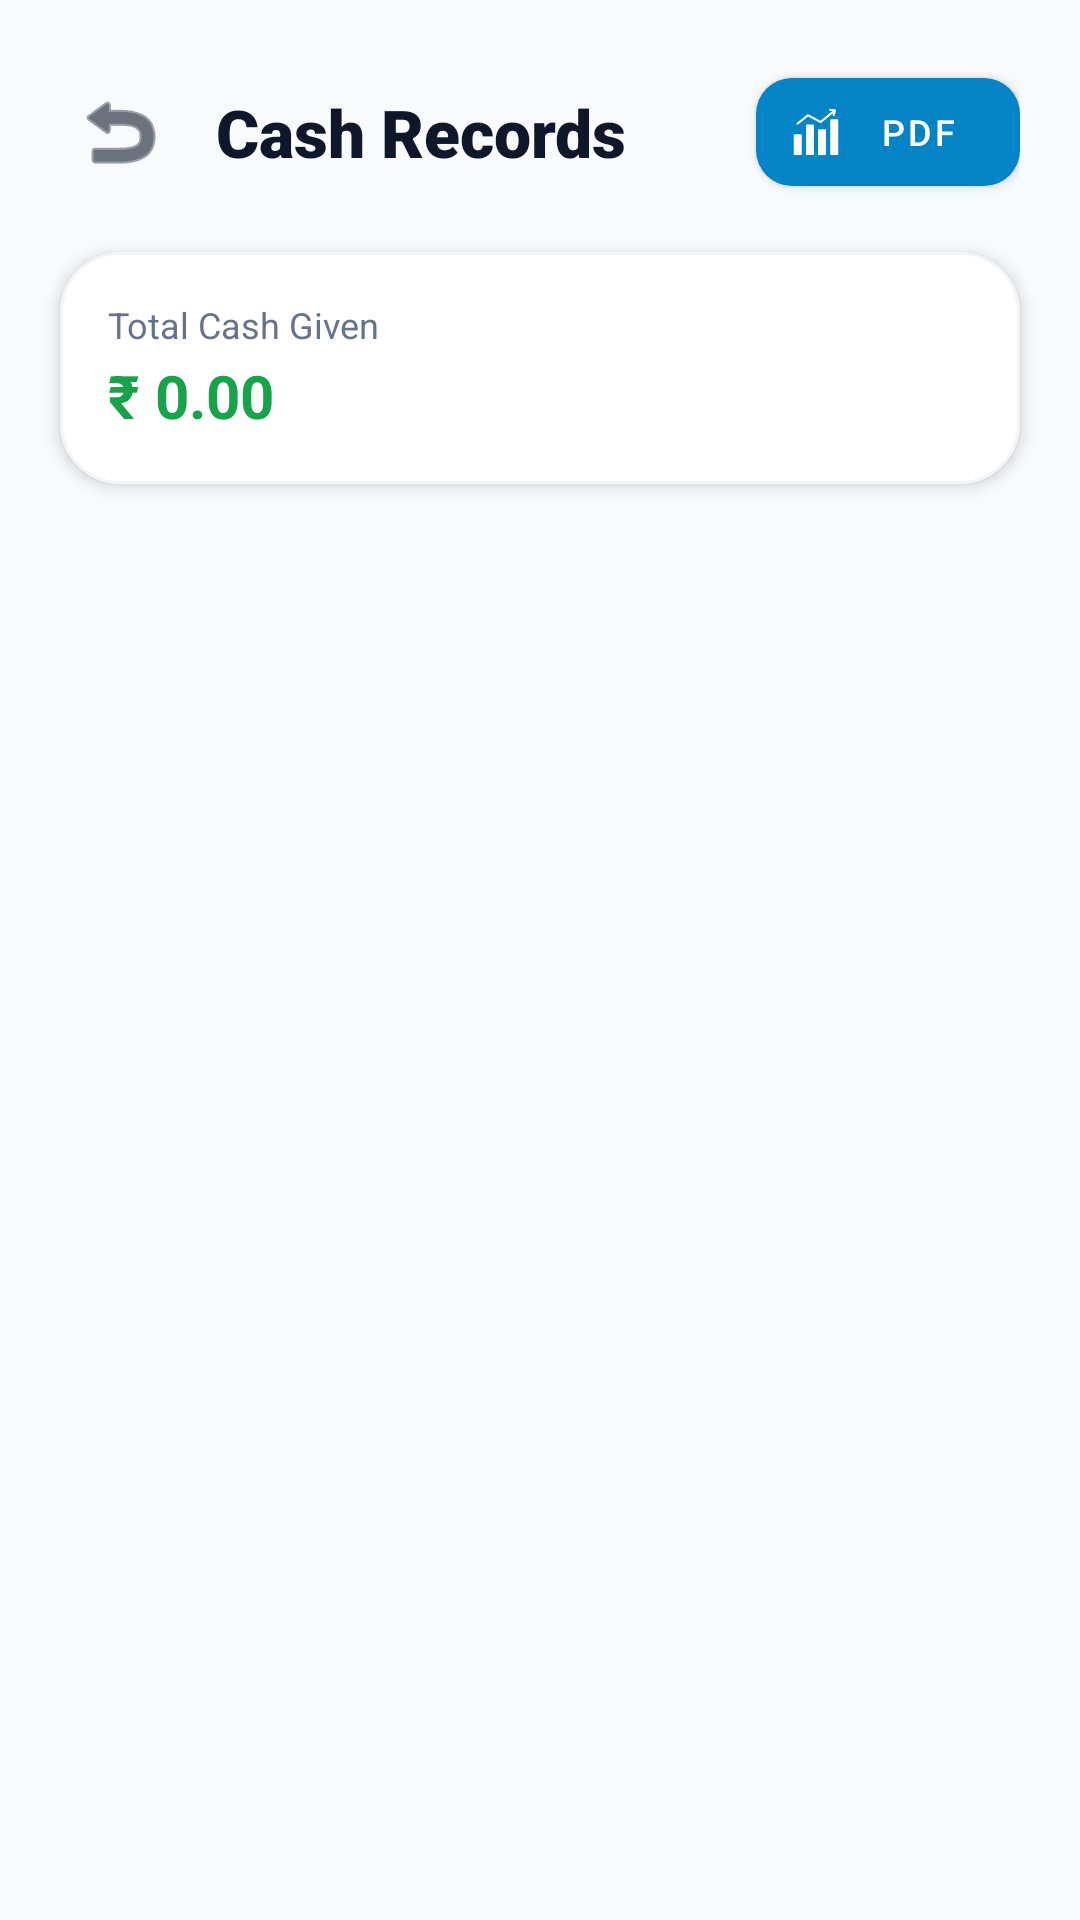

Android layout source for this screen:
<!-- AndroidManifest.xml: application theme Theme.Transport1 -->
<!-- res/layout/activity_cash_records.xml -->
<?xml version="1.0" encoding="utf-8"?>
<LinearLayout xmlns:android="http://schemas.android.com/apk/res/android"
    xmlns:app="http://schemas.android.com/apk/res-auto"
    android:layout_width="match_parent"
    android:layout_height="match_parent"
    android:orientation="vertical"
    android:background="#F8FAFC"
    android:padding="20dp"
    android:clipToPadding="false">

    
    <RelativeLayout
        android:layout_width="match_parent"
        android:layout_height="wrap_content"
        android:layout_marginBottom="16dp">

        <ImageButton
            android:id="@+id/btnBack"
            android:layout_width="40dp"
            android:layout_height="40dp"
            android:layout_alignParentStart="true"
            android:layout_centerVertical="true"
            android:background="?attr/selectableItemBackgroundBorderless"
            android:src="@android:drawable/ic_menu_revert"
            app:tint="#0F172A" />

        <TextView
            android:id="@+id/txtCashRecordsTitle"
            android:layout_width="wrap_content"
            android:layout_height="wrap_content"
            android:layout_toEndOf="@id/btnBack"
            android:layout_centerVertical="true"
            android:layout_marginStart="12dp"
            android:text="Cash Records"
            android:textSize="22sp"
            android:fontFamily="sans-serif-black"
            android:textColor="#0F172A" />

        <com.google.android.material.button.MaterialButton
            android:id="@+id/btnGenerateCashPdf"
            style="@style/Widget.MaterialComponents.Button.Icon"
            android:layout_width="wrap_content"
            android:layout_height="wrap_content"
            android:layout_alignParentEnd="true"
            android:layout_centerVertical="true"
            android:text="PDF"
            android:textSize="12sp"
            app:icon="@drawable/ic_barchat_alt"
            app:iconSize="16dp"
            app:cornerRadius="12dp"
            app:backgroundTint="#0284C7" />

    </RelativeLayout>

    
    <com.google.android.material.card.MaterialCardView
        android:layout_width="match_parent"
        android:layout_height="wrap_content"
        android:layout_marginBottom="16dp"
        app:cardCornerRadius="20dp"
        app:cardElevation="3dp"
        app:cardBackgroundColor="#FFFFFF"
        app:strokeWidth="1dp"
        app:strokeColor="#F1F5F9">

        <LinearLayout
            android:layout_width="match_parent"
            android:layout_height="wrap_content"
            android:orientation="vertical"
            android:padding="16dp">

            <LinearLayout
                android:layout_width="match_parent"
                android:layout_height="wrap_content"
                android:orientation="horizontal"
                android:gravity="center_vertical">

                <LinearLayout
                    android:layout_width="0dp"
                    android:layout_height="wrap_content"
                    android:layout_weight="1"
                    android:orientation="vertical">

                    <TextView
                        android:layout_width="wrap_content"
                        android:layout_height="wrap_content"
                        android:text="Total Cash Given"
                        android:textSize="12sp"
                        android:textColor="#64748B" />

                    <TextView
                        android:id="@+id/txtTotalCashGiven"
                        android:layout_width="wrap_content"
                        android:layout_height="wrap_content"
                        android:text="₹ 0.00"
                        android:textSize="20sp"
                        android:textStyle="bold"
                        android:textColor="#16A34A"
                        android:layout_marginTop="2dp" />

                </LinearLayout>

                <Spinner
                    android:id="@+id/spinnerPersonFilter"
                    android:layout_width="wrap_content"
                    android:layout_height="40dp"
                    android:background="@drawable/spinner_background"
                    android:paddingHorizontal="12dp"
                    android:spinnerMode="dropdown" />

            </LinearLayout>

        </LinearLayout>

    </com.google.android.material.card.MaterialCardView>

    
    <FrameLayout
        android:layout_width="match_parent"
        android:layout_height="0dp"
        android:layout_weight="1">

        <ListView
            android:id="@+id/listCashRecords"
            android:layout_width="match_parent"
            android:layout_height="match_parent"
            android:divider="@null"
            android:dividerHeight="0dp"
            android:scrollbars="none"
            android:overScrollMode="never" />

        <TextView
            android:id="@+id/txtEmptyState"
            android:layout_width="wrap_content"
            android:layout_height="wrap_content"
            android:layout_gravity="center"
            android:text="No cash records"
            android:textSize="16sp"
            android:textColor="#94A3B8"
            android:visibility="gone" />

    </FrameLayout>

</LinearLayout>
<!-- resources referenced by this layout -->
<resources>
  <!-- drawable ic_barchat_alt: vector/xml drawable (drawable, 14176 chars, omitted) -->
  <style name="Theme.Transport1" parent="Theme.MaterialComponents.DayNight.NoActionBar">
          
          <item name="colorPrimary">#1976D2</item>
          <item name="colorPrimaryVariant">#1565C0</item>
          <item name="colorOnPrimary">@color/white</item>
          
          <item name="colorSecondary">#03DAC6</item>
          <item name="colorSecondaryVariant">#018786</item>
          <item name="colorOnSecondary">@color/black</item>
          
          <item name="android:statusBarColor">?attr/colorPrimaryVariant</item>
      </style>
  <color name="white">#FFFFFFFF</color>
  <color name="black">#FF000000</color>
</resources>
